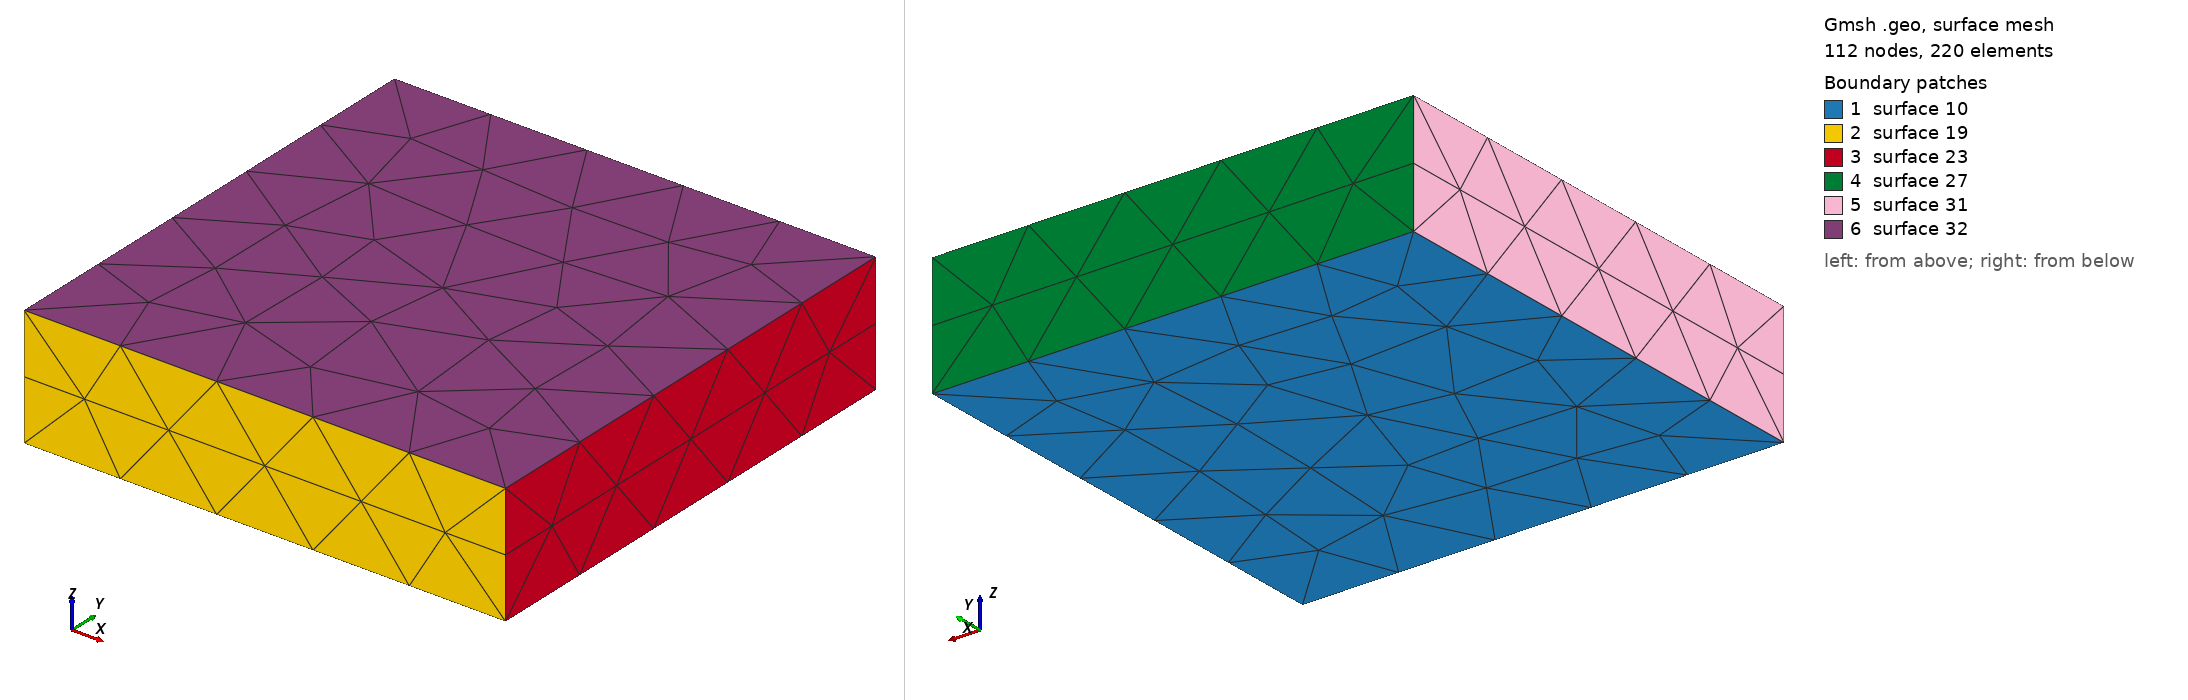

Gmsh geometry script, surface-meshed: 112 nodes, 220 surface elements. Boundary patches (legend numbers): 1 surface 10, 2 surface 19, 3 surface 23, 4 surface 27, 5 surface 31, 6 surface 32. Left view from above one corner, right view from below the opposite corner. The script declares no physical surfaces, so the legend lists its geometric surfaces. The drawing asked Gmsh for element sizes between 1% and 20% of the model's largest extent; the script's own settings can give other sizes.

=== box.geo (drawn) ===
// a box with sharp edges

// geometric parameters specifiable from the command line
If (!Exists(len_x))
    len_x = 12e-3;
EndIf

If (!Exists(len_y))
    len_y = 12e-3;
EndIf

If (!Exists(len_z))
    len_z = 3e-3;
EndIf

If (!Exists(mesh_tol))
    mesh_tol = 3e-3;
EndIf

p = newp-1;

// define all points on the bottom face
Point(p+1) = {-0.5*len_x, -0.5*len_y, -0.5*len_z, mesh_tol};
Point(p+2) = {-0.5*len_x,  0.5*len_y, -0.5*len_z, mesh_tol};
Point(p+3) = { 0.5*len_x,  0.5*len_y, -0.5*len_z, mesh_tol};
Point(p+4) = { 0.5*len_x, -0.5*len_y, -0.5*len_z, mesh_tol};


l = newl-1;

// then the lines making the face
Line(l+1) = {p+1, p+2};
Line(l+2) = {p+2, p+3};
Line(l+3) = {p+3, p+4};
Line(l+4) = {p+4, p+1};

Line Loop(l+9) = {l+1, l+2, l+3, l+4};

s = news;

// gmsh extrusian has problems with surface normals, which are fixed
// by using the following sequence of commands
Plane Surface(s) = {-(l+9)};
out[] = Extrude{0,0,len_z}{ Surface{s}; };
Reverse Surface{s};
